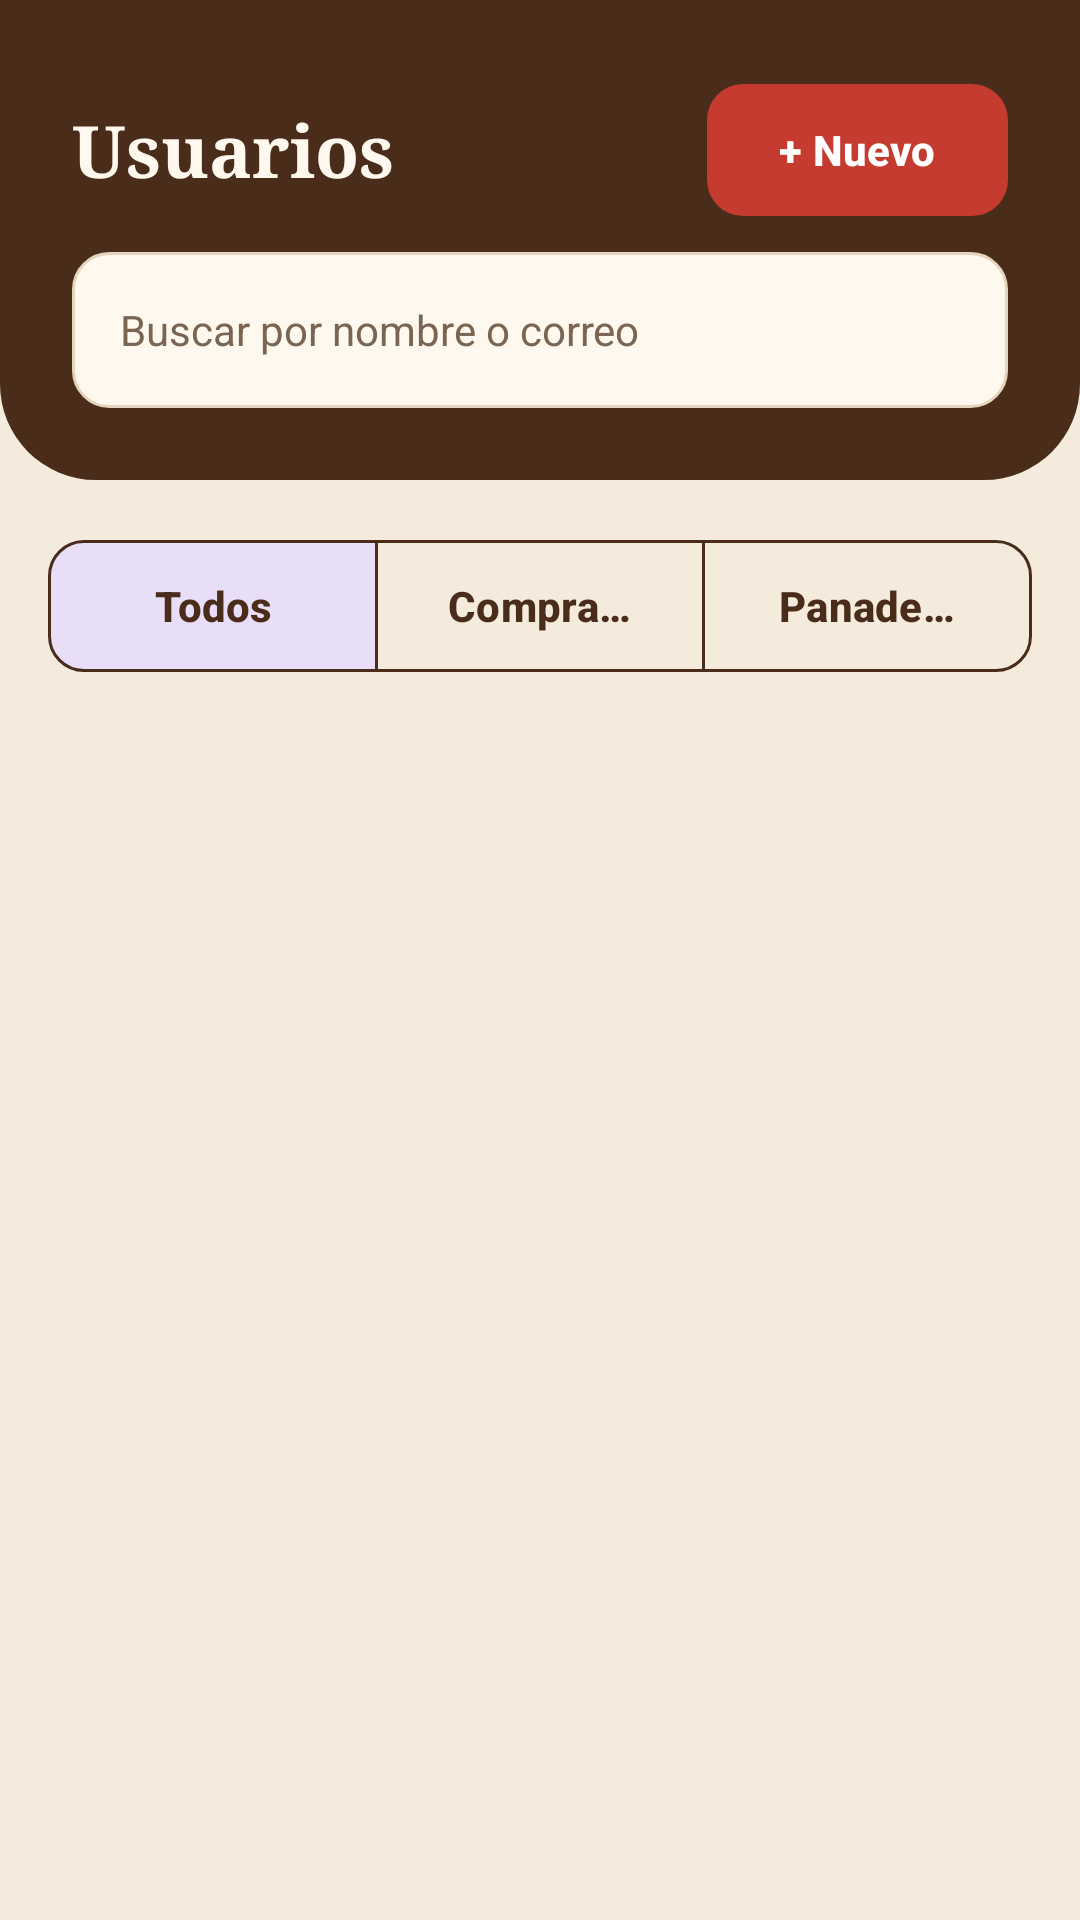

Layout XML and referenced resources for this Android screen:
<!-- AndroidManifest.xml: application theme Theme.Solopan -->
<!-- res/layout/fragment_users.xml -->
<?xml version="1.0" encoding="utf-8"?>
<LinearLayout xmlns:android="http://schemas.android.com/apk/res/android"
    android:layout_width="match_parent"
    android:layout_height="match_parent"
    android:orientation="vertical">

    <LinearLayout
        android:layout_width="match_parent"
        android:layout_height="wrap_content"
        android:background="@drawable/bg_header_brown"
        android:orientation="vertical"
        android:padding="@dimen/spacing_l">

        <LinearLayout
            android:layout_width="match_parent"
            android:layout_height="wrap_content"
            android:gravity="center_vertical"
            android:orientation="horizontal">

            <TextView
                style="@style/Text.Title"
                android:layout_width="0dp"
                android:layout_height="wrap_content"
                android:layout_weight="1"
                android:text="@string/users_title"
                android:textColor="@color/text_on_dark" />

            <com.google.android.material.button.MaterialButton
                android:id="@+id/btnNewUser"
                android:layout_width="wrap_content"
                android:layout_height="wrap_content"
                android:text="@string/btn_new_user" />
        </LinearLayout>

        <EditText
            android:id="@+id/etSearch"
            style="@style/Widget.Solopan.Input"
            android:layout_width="match_parent"
            android:layout_height="wrap_content"
            android:layout_marginTop="@dimen/spacing_s"
            android:autofillHints="none"
            android:hint="@string/hint_search_users"
            android:inputType="text" />
    </LinearLayout>

    <com.google.android.material.button.MaterialButtonToggleGroup
        android:id="@+id/toggleFilter"
        xmlns:app="http://schemas.android.com/apk/res-auto"
        android:layout_width="match_parent"
        android:layout_height="wrap_content"
        android:layout_margin="@dimen/spacing_m"
        app:checkedButton="@id/btnAll"
        app:selectionRequired="true"
        app:singleSelection="true">

        <com.google.android.material.button.MaterialButton
            android:id="@+id/btnAll"
            style="@style/Widget.Solopan.Button.Outlined"
            android:layout_width="0dp"
            android:layout_height="wrap_content"
            android:layout_weight="1"
            android:text="@string/filter_all" />

        <com.google.android.material.button.MaterialButton
            android:id="@+id/btnBuyers"
            style="@style/Widget.Solopan.Button.Outlined"
            android:layout_width="0dp"
            android:layout_height="wrap_content"
            android:layout_weight="1"
            android:text="@string/filter_buyers" />

        <com.google.android.material.button.MaterialButton
            android:id="@+id/btnBakeries"
            style="@style/Widget.Solopan.Button.Outlined"
            android:layout_width="0dp"
            android:layout_height="wrap_content"
            android:layout_weight="1"
            android:text="@string/filter_bakeries" />
    </com.google.android.material.button.MaterialButtonToggleGroup>

    <androidx.recyclerview.widget.RecyclerView
        android:id="@+id/rvUsers"
        android:layout_width="match_parent"
        android:layout_height="0dp"
        android:layout_weight="1"
        android:clipToPadding="false"
        android:paddingHorizontal="@dimen/spacing_m" />
</LinearLayout>
<!-- resources referenced by this layout -->
<resources>
  <color name="text_on_dark">#FFF8EE</color>
  <dimen name="spacing_l">24dp</dimen>
  <dimen name="spacing_m">16dp</dimen>
  <dimen name="spacing_s">8dp</dimen>
  <!-- drawable bg_header_brown (drawable) -->
  <?xml version="1.0" encoding="utf-8"?>
  <shape xmlns:android="http://schemas.android.com/apk/res/android"
      android:shape="rectangle">
      <solid android:color="@color/brown_dark" />
      <corners
          android:bottomLeftRadius="@dimen/radius_header"
          android:bottomRightRadius="@dimen/radius_header" />
  </shape>
  <string name="btn_new_user">+ Nuevo</string>
  <string name="filter_all">Todos</string>
  <string name="filter_bakeries">Panaderías</string>
  <string name="filter_buyers">Compradores</string>
  <string name="hint_search_users">Buscar por nombre o correo</string>
  <string name="users_title">Usuarios</string>
  <style name="Text.Title" parent="">
          <item name="android:fontFamily">serif</item>
          <item name="android:textColor">@color/text_primary</item>
          <item name="android:textSize">@dimen/text_title</item>
          <item name="android:textStyle">bold</item>
      </style>
  <style name="Widget.Solopan.Button.Outlined" parent="Widget.Material3.Button.OutlinedButton">
          <item name="strokeColor">@color/brown_dark</item>
          <item name="android:textColor">@color/brown_dark</item>
          <item name="cornerRadius">@dimen/radius_button</item>
          <item name="android:minHeight">@dimen/button_height</item>
          <item name="android:textAllCaps">false</item>
      </style>
  <style name="Widget.Solopan.Input" parent="">
          <item name="android:background">@drawable/bg_input</item>
          <item name="android:minHeight">@dimen/input_height</item>
          <item name="android:paddingHorizontal">@dimen/spacing_m</item>
          <item name="android:textColor">@color/text_primary</item>
          <item name="android:textColorHint">@color/text_secondary</item>
          <item name="android:textSize">@dimen/text_body</item>
      </style>
  <color name="brown_dark">#4A2C1A</color>
  <dimen name="radius_header">32dp</dimen>
  <color name="text_primary">#3B2314</color>
  <dimen name="text_title">24sp</dimen>
  <dimen name="radius_button">12dp</dimen>
  <dimen name="button_height">52dp</dimen>
  <!-- drawable bg_input (drawable) -->
  <?xml version="1.0" encoding="utf-8"?>
  <shape xmlns:android="http://schemas.android.com/apk/res/android"
      android:shape="rectangle">
      <solid android:color="@color/cream_surface" />
      <stroke
          android:width="1dp"
          android:color="@color/cream_border" />
      <corners android:radius="@dimen/radius_button" />
  </shape>
  <dimen name="input_height">52dp</dimen>
  <color name="text_secondary">#7A6552</color>
  <dimen name="text_body">14sp</dimen>
  <color name="red_primary">#C63B2F</color>
  <color name="white">#FFFFFF</color>
  <color name="cream_border">#E6D5BE</color>
  <color name="cream_surface">#FFF8EE</color>
  <color name="error_red">#B3261E</color>
  <color name="cream_background">#F5EBDD</color>
  <style name="Widget.Solopan.Button" parent="Widget.Material3.Button">
          <item name="backgroundTint">@color/red_primary</item>
          <item name="cornerRadius">@dimen/radius_button</item>
          <item name="android:minHeight">@dimen/button_height</item>
          <item name="android:textAllCaps">false</item>
          <item name="android:textStyle">bold</item>
      </style>
</resources>
